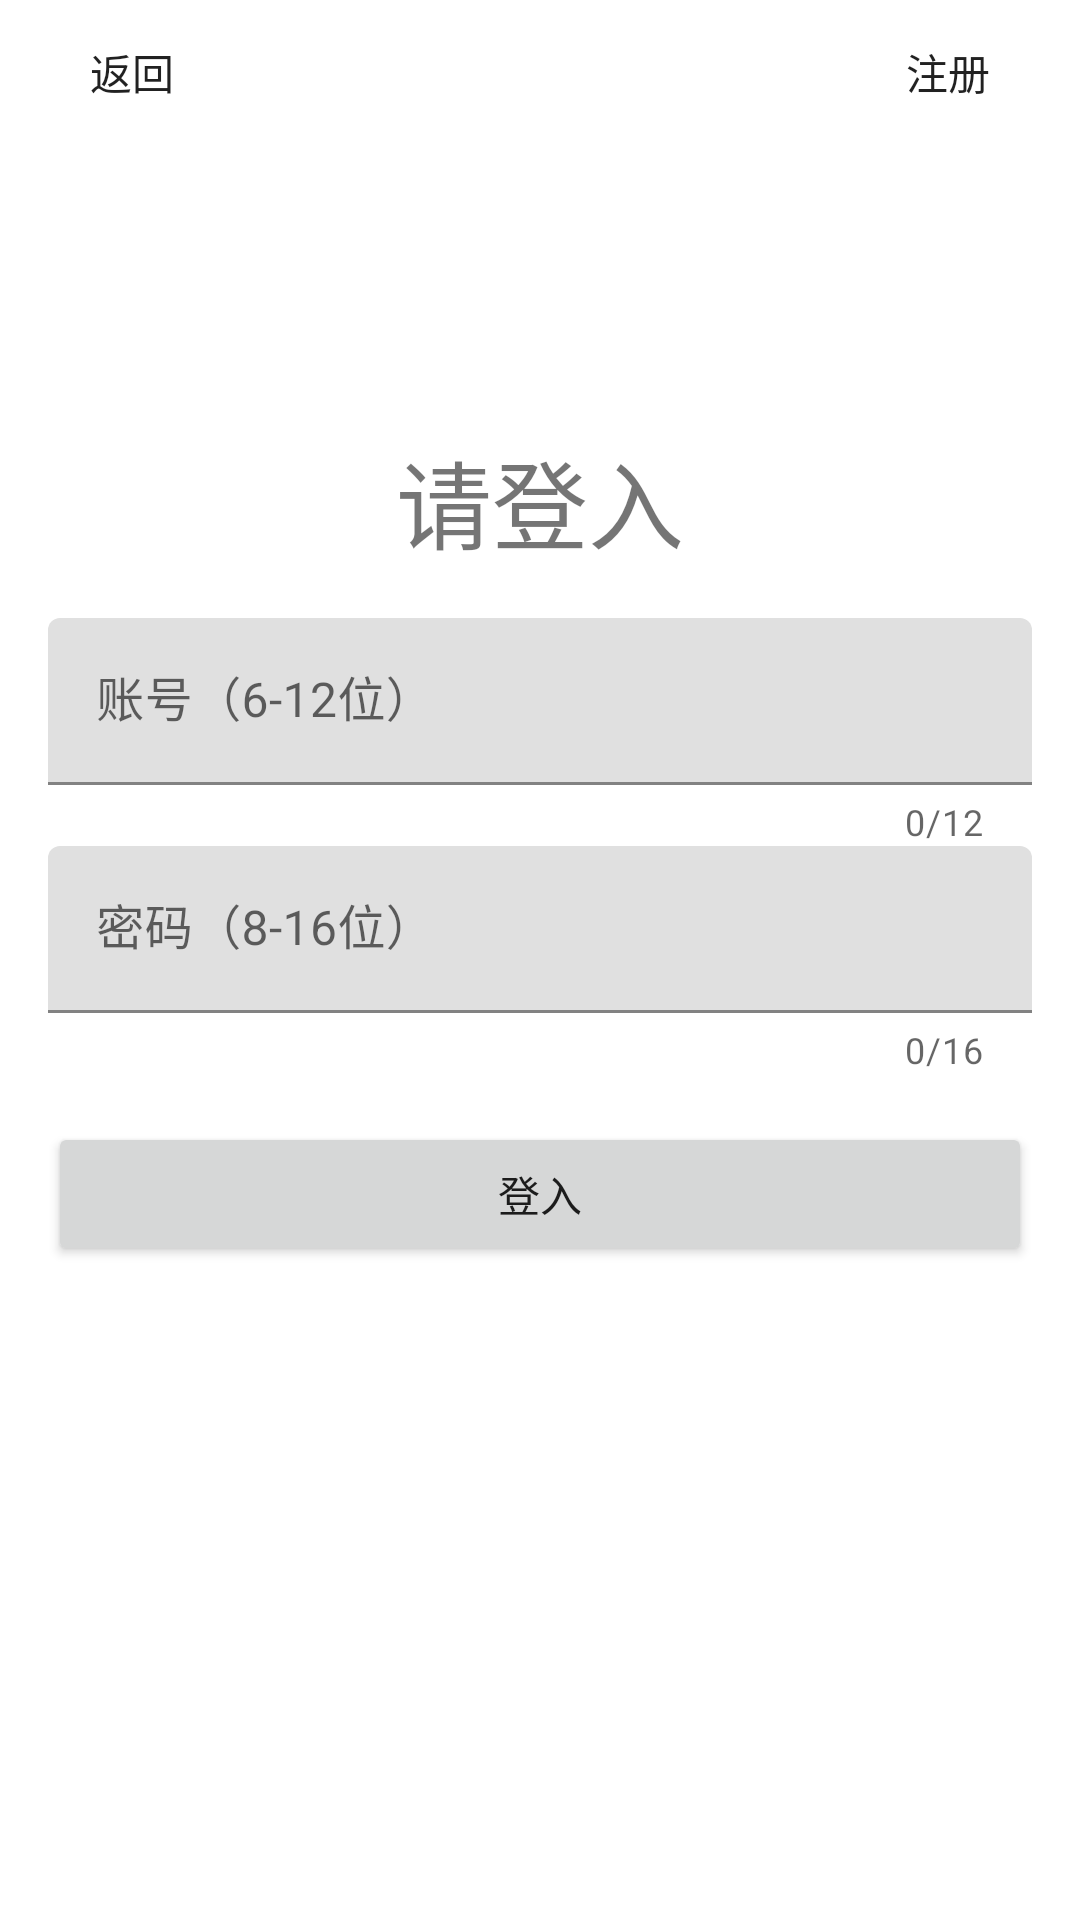

The Android layout XML behind this screen, and the referenced resources:
<!-- AndroidManifest.xml: fallback theme Theme.MaterialComponents.DayNight.NoActionBar -->
<!-- res/layout/activity_login.xml -->
<?xml version="1.0" encoding="utf-8"?>
<RelativeLayout xmlns:android="http://schemas.android.com/apk/res/android"
    xmlns:app="http://schemas.android.com/apk/res-auto"
    xmlns:tools="http://schemas.android.com/tools"
    android:layout_width="match_parent"
    android:layout_height="match_parent"
    tools:context=".LoginActivity"
    android:fitsSystemWindows="true">

    <android.support.v7.widget.AppCompatTextView
        android:id="@+id/login_text"
        android:layout_width="wrap_content"
        android:layout_height="wrap_content"
        android:text="请登入"
        android:layout_margin="16dp"
        android:textSize="32sp"
        android:layout_centerInParent="true"
        android:layout_above="@id/login_account_layout"/>

    <android.support.design.widget.TextInputLayout
        android:id="@+id/login_account_layout"
        android:layout_width="match_parent"
        android:layout_height="wrap_content"
        app:counterMaxLength="12"
        app:counterEnabled="true"
        android:layout_centerInParent="true"
        android:layout_marginHorizontal="16dp"
        android:layout_above="@id/login_password_layout">

        <android.support.design.widget.TextInputEditText
            android:id="@+id/login_account_edittext"
            android:layout_width="match_parent"
            android:layout_height="wrap_content"
            android:hint="账号（6-12位）"
            android:singleLine="true" />
    </android.support.design.widget.TextInputLayout>

    <android.support.design.widget.TextInputLayout
        android:id="@+id/login_password_layout"
        android:layout_width="match_parent"
        android:layout_height="wrap_content"
        app:counterMaxLength="16"
        app:counterEnabled="true"
        android:layout_marginHorizontal="16dp"
        android:layout_centerInParent="true">

        <android.support.design.widget.TextInputEditText
            android:id="@+id/login_password_edittext"
            android:layout_width="match_parent"
            android:layout_height="wrap_content"
            android:hint="密码（8-16位）"
            android:inputType="textPassword"
            android:singleLine="true" />
    </android.support.design.widget.TextInputLayout>

    <android.support.v7.widget.AppCompatButton
        android:id="@+id/login_jumpTo_reg"
        android:layout_width="wrap_content"
        android:layout_height="wrap_content"
        android:layout_alignParentTop="true"
        android:layout_alignParentRight="true"
        android:background="@android:color/transparent"
        android:text="注册" />

    <android.support.v7.widget.AppCompatButton
        android:id="@+id/login_back"
        android:layout_width="wrap_content"
        android:layout_height="wrap_content"
        android:layout_alignParentTop="true"
        android:layout_alignParentLeft="true"
        android:background="@android:color/transparent"
        android:text="返回" />

    <android.support.v7.widget.AppCompatButton
        android:id="@+id/login_loginButton"
        android:layout_width="match_parent"
        android:layout_height="wrap_content"
        android:text="登入"
        android:layout_margin="16dp"
        android:layout_centerInParent="true"
        android:layout_below="@id/login_password_layout"/>

</RelativeLayout>
<!-- resources referenced by this layout -->
<resources>

</resources>
